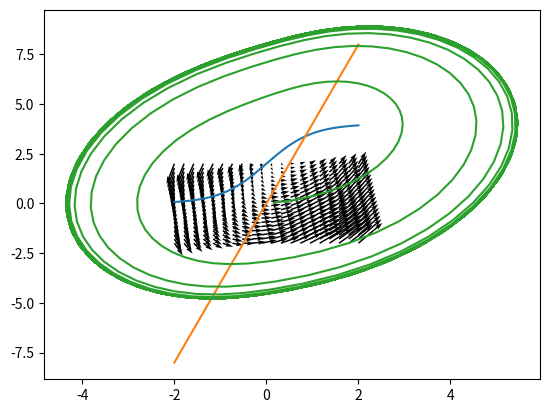
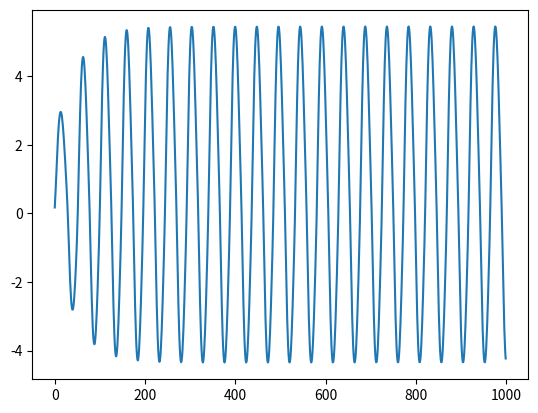

The matplotlib source for these figures, in order:
#!/usr/bin/env python3

import numpy as np
import matplotlib.pyplot as plt
from tqdm import tqdm

def s(x):
	return np.tanh(x)


def F(x):

	r = np.ndarray((2))

	r[0] = c*s(x[0]) - d*x[0] - x[1] + I
	r[1] = (x[0] + a - b*x[1])/tau

	return r

def f_quiver(x,y):

	return c*s(x) - d*x - y + I,(x + a - b*y)/tau 

def nullcl_x(x):

	return c*s(x) - d*x + I

def nullcl_y(x):

	return (x + a)/b

def step(r,F,dt):

	ra=r+0.5*dt*F(r)
	rb=r+0.5*dt*F(ra)
	rc=r+dt*F(rb)
	return r+(dt/6.)*(F(r)+2.*(F(ra)+F(rb))+F(rc))


T = 100.
dt = 0.1
n_t = int(T/dt)
T = dt*n_t

I = 2.
a = 0.
b = .25
c = 2.
d=0.

tau = .5

x_rec = np.ndarray((n_t,2))

x = np.random.normal(0.,0.1,(2))

for t in tqdm(range(n_t)):

	x = step(x,F,dt)
	x_rec[t,:] = x


x_range = np.linspace(-2.,2.,1000)

X,Y = np.meshgrid(np.linspace(-2.,2.,20),np.linspace(-2.,2.,20),indexing="ij")
VX,VY = f_quiver(X,Y)
plt.quiver(X,Y,VX,VY,scale_units=None)

plt.plot(x_range,nullcl_x(x_range))
plt.plot(x_range,nullcl_y(x_range))

plt.plot(x_rec[:,0],x_rec[:,1])
#plt.scatter(x_rec[:,0],x_rec[:,1],c=np.array(range(n_t)),s=1.)
#plt.quiver(x_rec[:-1,0],x_rec[:-1,1],x_rec[1:,0]-x_rec[:-1,0],x_rec[1:,1]-x_rec[:-1,1],scale_units="xy",angles="xy",scale=1.)
#plt.streamplot(x_rec[:-1,0],x_rec[:-1,1],x_rec[1:,0]-x_rec[:-1,0],x_rec[1:,1]-x_rec[:-1,1])



plt.show()

plt.plot(x_rec[:,0])
plt.show()
